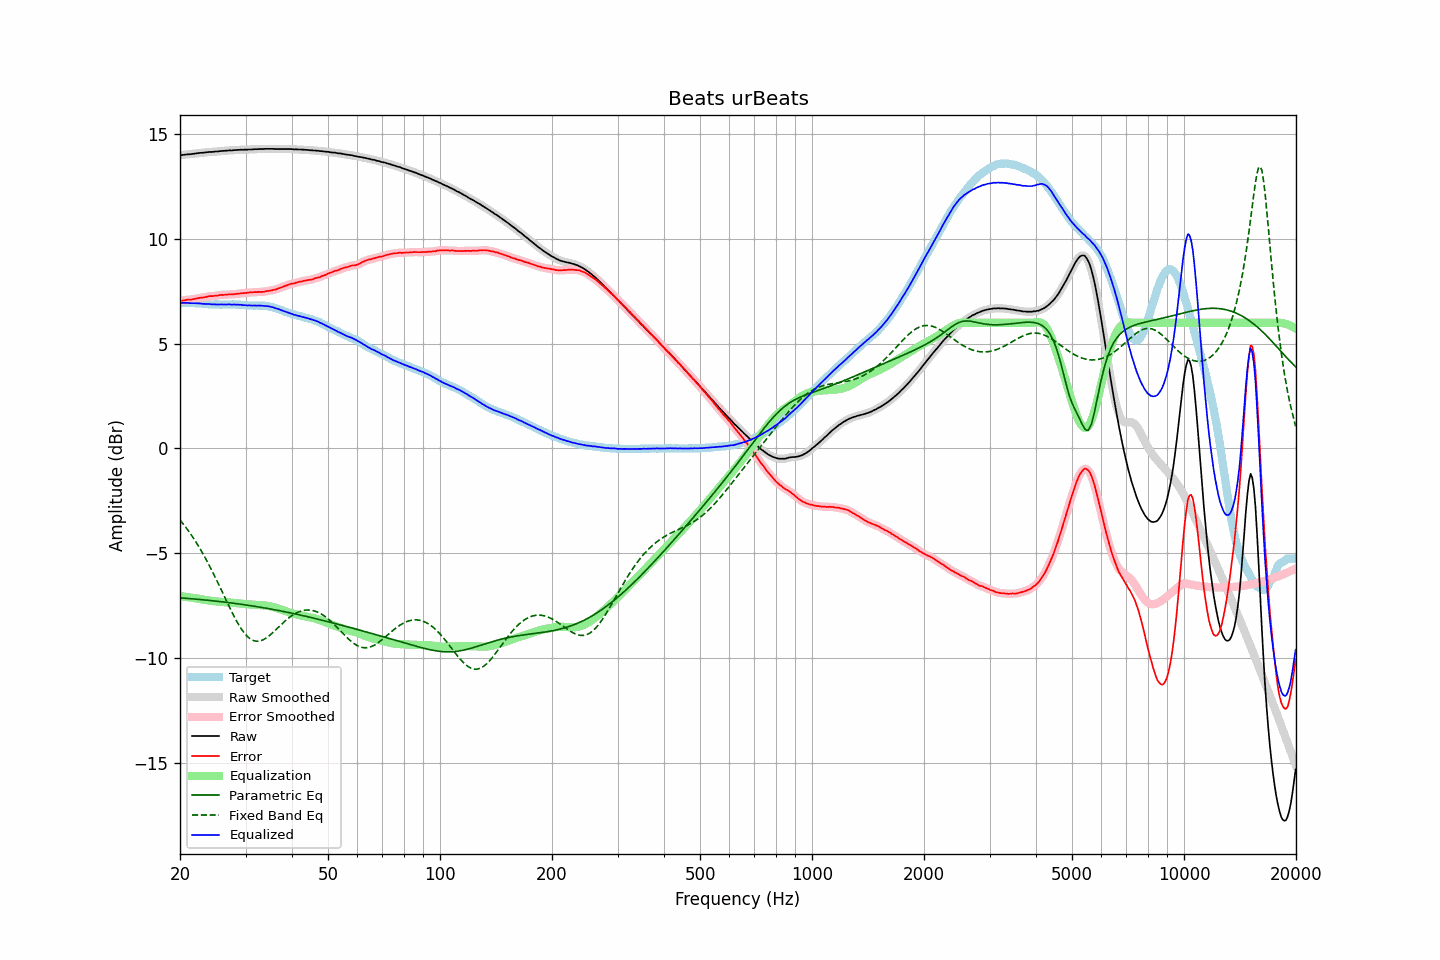

Data behind this chart, as committed beside it:
frequency, raw, error, smoothed, error_smoothed, equalization, parametric_eq, fixed_band_eq, equalized_raw, equalized_smoothed, target
20.00, 14.00, 7.05, 14.00, 7.04, -7.05, -7.13, -3.41, 6.95, 6.95, 6.95
20.20, 14.01, 7.06, 14.01, 7.06, -7.06, -7.14, -3.50, 6.95, 6.95, 6.95
20.40, 14.02, 7.07, 14.02, 7.07, -7.07, -7.14, -3.60, 6.95, 6.95, 6.95
20.61, 14.03, 7.08, 14.03, 7.08, -7.08, -7.15, -3.70, 6.95, 6.95, 6.95
20.81, 14.04, 7.10, 14.04, 7.09, -7.09, -7.16, -3.80, 6.95, 6.95, 6.94
21.02, 14.05, 7.11, 14.05, 7.10, -7.10, -7.16, -3.91, 6.95, 6.95, 6.94
21.23, 14.05, 7.11, 14.05, 7.11, -7.11, -7.17, -4.01, 6.94, 6.94, 6.94
21.44, 14.06, 7.11, 14.06, 7.11, -7.12, -7.17, -4.13, 6.94, 6.94, 6.95
21.66, 14.07, 7.13, 14.07, 7.13, -7.13, -7.18, -4.24, 6.94, 6.94, 6.94
21.87, 14.08, 7.14, 14.08, 7.14, -7.14, -7.19, -4.36, 6.94, 6.94, 6.94
22.09, 14.09, 7.16, 14.09, 7.16, -7.16, -7.19, -4.48, 6.94, 6.94, 6.93
22.31, 14.10, 7.17, 14.10, 7.17, -7.17, -7.20, -4.60, 6.93, 6.93, 6.93
22.54, 14.11, 7.19, 14.11, 7.19, -7.18, -7.21, -4.73, 6.93, 6.93, 6.92
22.76, 14.12, 7.20, 14.12, 7.20, -7.20, -7.22, -4.86, 6.92, 6.92, 6.92
22.99, 14.12, 7.20, 14.12, 7.21, -7.21, -7.22, -4.99, 6.91, 6.91, 6.92
23.22, 14.13, 7.22, 14.13, 7.22, -7.23, -7.23, -5.13, 6.90, 6.91, 6.91
23.45, 14.14, 7.23, 14.14, 7.24, -7.24, -7.24, -5.27, 6.90, 6.90, 6.91
23.69, 14.15, 7.25, 14.15, 7.25, -7.25, -7.25, -5.41, 6.90, 6.90, 6.90
23.92, 14.16, 7.27, 14.16, 7.27, -7.26, -7.25, -5.55, 6.90, 6.90, 6.89
24.16, 14.16, 7.27, 14.16, 7.28, -7.27, -7.26, -5.70, 6.89, 6.89, 6.89
24.40, 14.16, 7.28, 14.17, 7.28, -7.28, -7.27, -5.85, 6.88, 6.88, 6.89
24.65, 14.17, 7.29, 14.17, 7.28, -7.29, -7.28, -6.01, 6.88, 6.88, 6.88
24.89, 14.18, 7.30, 14.18, 7.29, -7.30, -7.29, -6.16, 6.88, 6.88, 6.88
25.14, 14.18, 7.30, 14.18, 7.30, -7.31, -7.29, -6.32, 6.87, 6.88, 6.88
25.39, 14.19, 7.32, 14.19, 7.32, -7.31, -7.30, -6.48, 6.88, 6.88, 6.87
25.65, 14.20, 7.33, 14.20, 7.33, -7.32, -7.31, -6.64, 6.88, 6.88, 6.87
25.91, 14.21, 7.34, 14.21, 7.34, -7.33, -7.32, -6.81, 6.88, 6.88, 6.87
26.16, 14.21, 7.33, 14.21, 7.34, -7.34, -7.33, -6.97, 6.87, 6.88, 6.88
26.43, 14.22, 7.34, 14.22, 7.34, -7.34, -7.34, -7.13, 6.88, 6.88, 6.88
26.69, 14.22, 7.34, 14.22, 7.35, -7.35, -7.35, -7.29, 6.87, 6.88, 6.88
26.96, 14.23, 7.35, 14.23, 7.35, -7.35, -7.36, -7.45, 6.88, 6.88, 6.88
27.23, 14.24, 7.36, 14.23, 7.36, -7.36, -7.37, -7.61, 6.88, 6.88, 6.88
27.50, 14.23, 7.36, 14.24, 7.36, -7.36, -7.38, -7.77, 6.87, 6.88, 6.87
27.77, 14.24, 7.36, 14.24, 7.36, -7.37, -7.39, -7.92, 6.87, 6.87, 6.88
28.05, 14.25, 7.38, 14.25, 7.37, -7.38, -7.40, -8.07, 6.88, 6.87, 6.87
28.33, 14.25, 7.38, 14.25, 7.38, -7.38, -7.41, -8.21, 6.87, 6.87, 6.87
28.62, 14.26, 7.40, 14.26, 7.39, -7.39, -7.42, -8.35, 6.87, 6.87, 6.86
28.90, 14.26, 7.39, 14.26, 7.40, -7.40, -7.43, -8.48, 6.86, 6.86, 6.87
29.19, 14.27, 7.41, 14.27, 7.41, -7.41, -7.44, -8.60, 6.86, 6.86, 6.86
29.48, 14.26, 7.42, 14.27, 7.42, -7.42, -7.45, -8.71, 6.84, 6.85, 6.85
29.78, 14.27, 7.43, 14.27, 7.42, -7.43, -7.46, -8.81, 6.85, 6.84, 6.84
30.08, 14.27, 7.43, 14.27, 7.43, -7.43, -7.47, -8.90, 6.84, 6.84, 6.84
30.38, 14.27, 7.44, 14.27, 7.44, -7.44, -7.48, -8.98, 6.83, 6.83, 6.83
30.68, 14.28, 7.45, 14.28, 7.45, -7.45, -7.49, -9.05, 6.83, 6.83, 6.83
30.99, 14.28, 7.45, 14.28, 7.45, -7.45, -7.51, -9.11, 6.83, 6.83, 6.83
31.30, 14.28, 7.46, 14.28, 7.46, -7.46, -7.52, -9.15, 6.82, 6.83, 6.83
31.61, 14.29, 7.47, 14.29, 7.46, -7.46, -7.53, -9.18, 6.83, 6.82, 6.82
31.93, 14.29, 7.47, 14.29, 7.47, -7.47, -7.54, -9.20, 6.82, 6.82, 6.82
32.24, 14.29, 7.46, 14.30, 7.47, -7.47, -7.56, -9.21, 6.82, 6.83, 6.83
32.57, 14.30, 7.48, 14.30, 7.47, -7.47, -7.57, -9.20, 6.83, 6.82, 6.82
32.89, 14.30, 7.48, 14.30, 7.48, -7.48, -7.58, -9.19, 6.82, 6.82, 6.82
33.22, 14.30, 7.48, 14.30, 7.48, -7.48, -7.59, -9.16, 6.82, 6.82, 6.82
33.55, 14.30, 7.48, 14.30, 7.49, -7.49, -7.61, -9.13, 6.81, 6.81, 6.82
33.89, 14.31, 7.50, 14.31, 7.50, -7.50, -7.62, -9.08, 6.81, 6.81, 6.81
34.23, 14.31, 7.52, 14.31, 7.51, -7.51, -7.63, -9.03, 6.80, 6.80, 6.79
34.57, 14.31, 7.52, 14.31, 7.52, -7.52, -7.65, -8.97, 6.79, 6.79, 6.79
34.92, 14.31, 7.54, 14.31, 7.54, -7.54, -7.66, -8.91, 6.78, 6.78, 6.77
35.27, 14.31, 7.54, 14.31, 7.55, -7.55, -7.67, -8.84, 6.76, 6.76, 6.77
35.62, 14.31, 7.58, 14.31, 7.57, -7.57, -7.69, -8.77, 6.74, 6.74, 6.73
35.97, 14.30, 7.58, 14.30, 7.59, -7.59, -7.70, -8.70, 6.71, 6.71, 6.72
... 635 more rows
